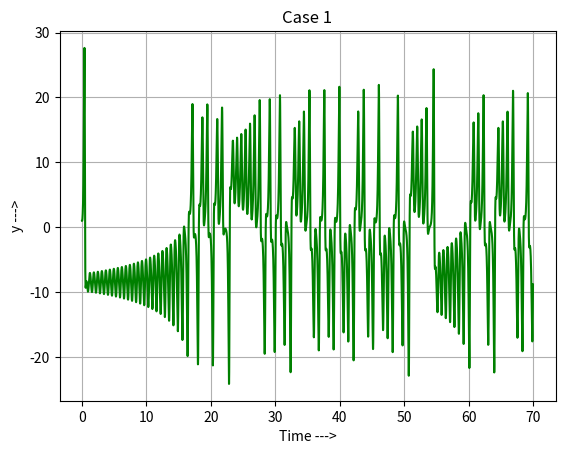

Write Python code to recreate this figure.
import numpy as np
import matplotlib.pyplot as plt

# Defining constants
s, r, b = 10, 28, (8/3)
s, r, b = float(s), float(r), float(b)

def x_dot(x, y, z, t):
    return ( s * (y - x) )

def y_dot(x, y, z, t):
    return ( (r*x) - y - (x*z) )

def z_dot(x, y, z, t):
    return ( (x*y) - (b*z) )

# choose a different color for each trajectory
# colors = plt.cm.viridis(np.linspace(0, 1, 10))
def lorenz_2D_plot(x, y, z):
    #plt.figure(figsize = (8.5,8.5))

    #plt.plot(t, x, color = 'r') 
    plt.plot(t, y, color = 'g')
    #plt.plot(t, z, color = 'b')

    plt.grid(True)

    plt.xlabel('Time --->')
    plt.ylabel('y --->')
    plt.title('Case 1')
    
    plt.show()
    return 

def RK(x_dot,y_dot,z_dot):
    # Max Time and Intervals
    T, n = 70, 7000
    T, n = float(T), int(n)

    # The independent variable
    t = np.zeros(n+1)

    # The dependent variables
    x = np.zeros(n+1)
    y = np.zeros(n+1)
    z = np.zeros(n+1)
    
    # Setting initial conditions
    t[0] = 0
    x[0] = 0
    y[0] = 1
    z[0] = 0
    
    h = T / n 
    
    # Iterations
    for K in range(0, n):
    
        t[K+1] = t[K] + h
        
        xK1 = x_dot(x[K], y[K], z[K], t[K])
        yK1 = y_dot(x[K], y[K], z[K], t[K])
        zK1 = z_dot(x[K], y[K], z[K], t[K])

        xK2 = x_dot((x[K] + 0.5*xK1*h), (y[K] + 0.5*yK1*h), (z[K] + 0.5*zK1*h), (t[K] + h/2))
        yK2 = y_dot((x[K] + 0.5*xK1*h), (y[K] + 0.5*yK1*h), (z[K] + 0.5*zK1*h), (t[K] + h/2))
        zK2 = z_dot((x[K] + 0.5*xK1*h), (y[K] + 0.5*yK1*h), (z[K] + 0.5*zK1*h), (t[K] + h/2))

        xK3 = x_dot((x[K] + 0.5*xK2*h), (y[K] + 0.5*yK2*h), (z[K] + 0.5*zK2*h), (t[K] + h/2))
        yK3 = y_dot((x[K] + 0.5*xK2*h), (y[K] + 0.5*yK2*h), (z[K] + 0.5*zK2*h), (t[K] + h/2))
        zK3 = z_dot((x[K] + 0.5*xK2*h), (y[K] + 0.5*yK2*h), (z[K] + 0.5*zK2*h), (t[K] + h/2))

        xK4 = x_dot((x[K] + xK3*h), (y[K] + yK3*h), (z[K] + zK3*h), (t[K] + h))
        yK4 = y_dot((x[K] + xK3*h), (y[K] + yK3*h), (z[K] + zK3*h), (t[K] + h))
        zK4 = z_dot((x[K] + xK3*h), (y[K] + yK3*h), (z[K] + zK3*h), (t[K] + h))

        x[K+1] = x[K] + (h*(xK1 + 2*xK2 + 2*xK3 + xK4) / 6)
        y[K+1] = y[K] + (h*(yK1 + 2*yK2 + 2*yK3 + yK4) / 6)
        z[K+1] = z[K] + (h*(zK1 + 2*zK2 + 2*zK3 + zK4) / 6)

    return x, y, z, t

x, y, z, t = RK(x_dot,y_dot,z_dot)

lorenz_2D_plot(x,y,z)